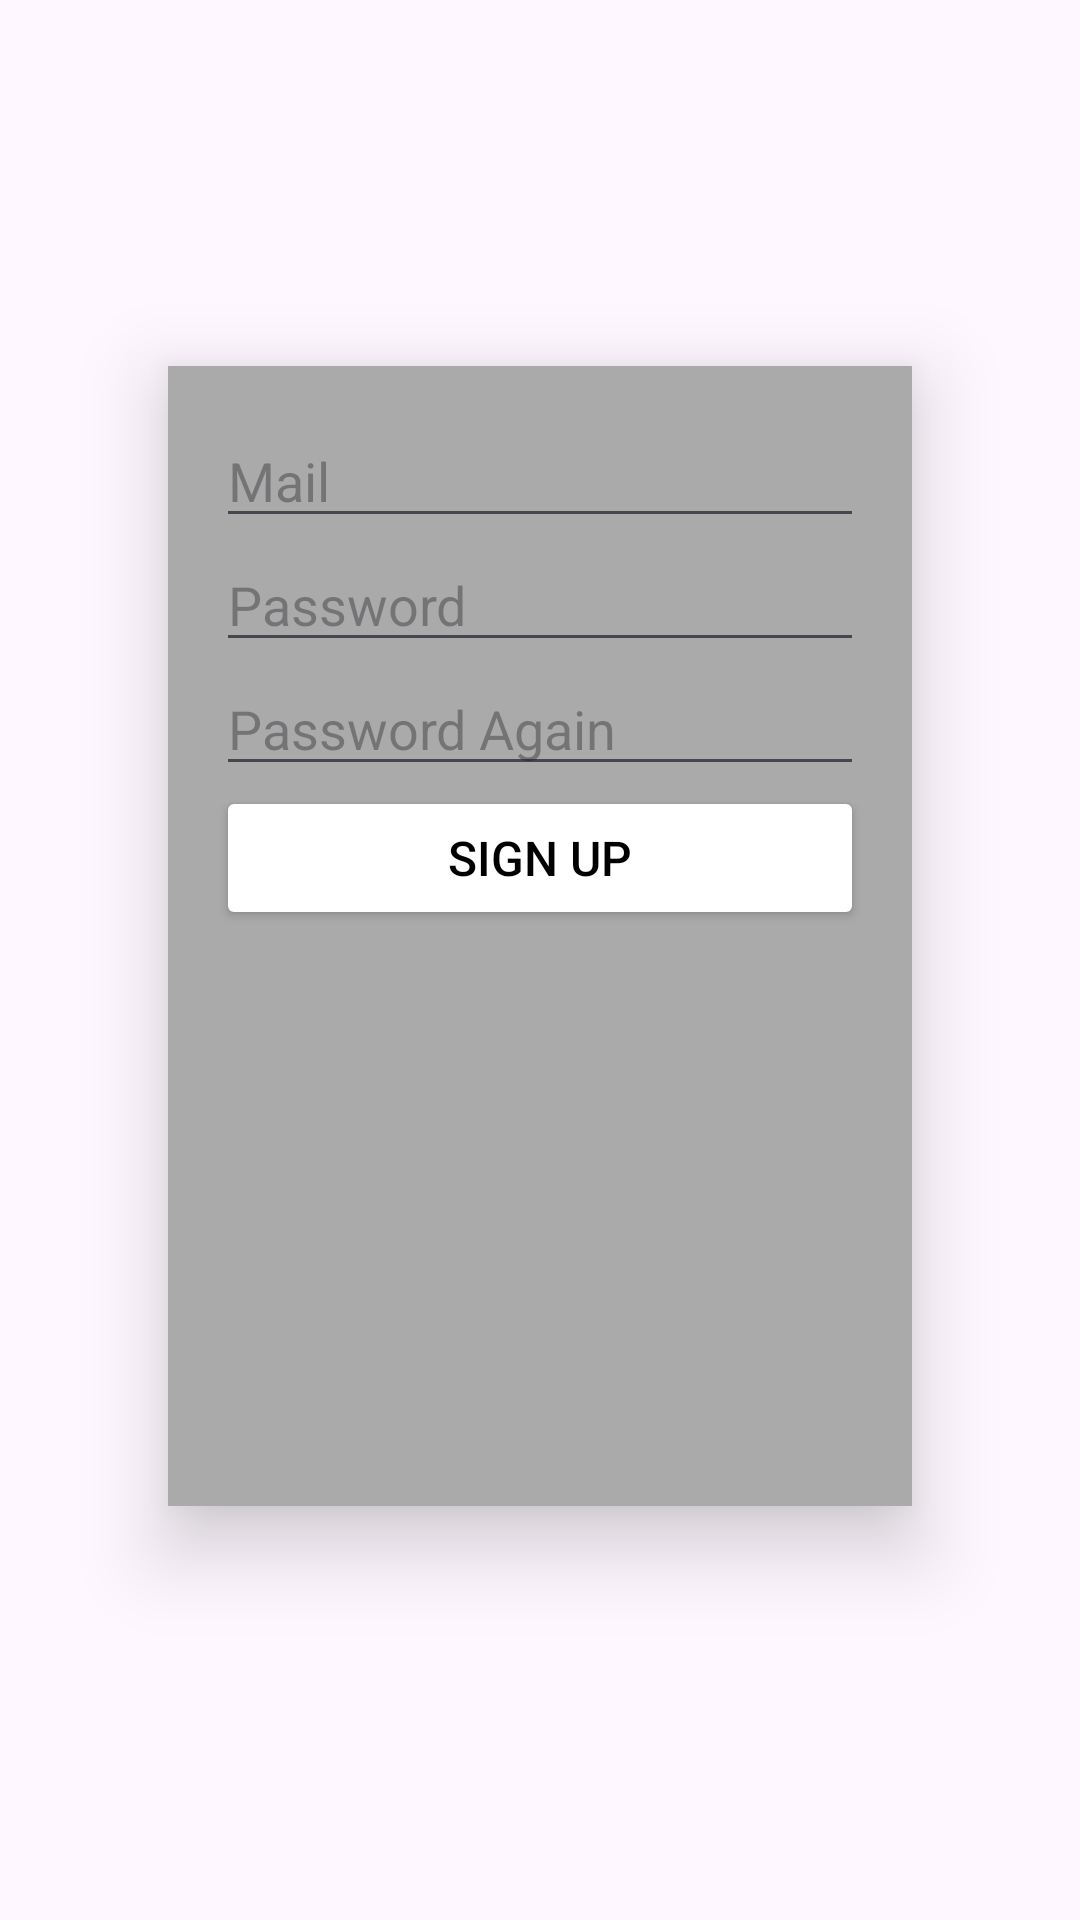

Here is an Android app screen rendered from its layout file. Give the layout XML and the strings, colors and styles it references.
<!-- AndroidManifest.xml: application theme Theme.furkan -->
<!-- res/layout/fragment_sign_up.xml -->
<LinearLayout
    xmlns:android="http://schemas.android.com/apk/res/android"
    xmlns:app="http://schemas.android.com/apk/res-auto"
    xmlns:tools="http://schemas.android.com/tools"
    android:layout_width="match_parent"
    android:layout_height="match_parent"
    android:gravity="center"
    android:orientation="vertical"
    android:padding="16dp">
    <LinearLayout

        android:layout_width="match_parent"
        android:layout_height="380dp"
        android:layout_marginStart="40dp"
        android:layout_marginEnd="40dp"
        android:layout_marginBottom="16dp"
        android:background="@android:color/darker_gray"
        android:elevation="16dp"
        android:orientation="vertical"
        android:padding="16dp">
    <EditText
        android:id="@+id/mailEditTextSignUp"
        android:layout_width="match_parent"
        android:layout_height="wrap_content"
        android:hint="@string/mail"
        android:inputType="textEmailAddress"
        android:textColor="@color/dark"
        android:textSize="18sp" />

    <EditText
        android:id="@+id/passwordEditText"
        android:layout_width="match_parent"
        android:layout_height="wrap_content"
        android:hint="@string/password"
        android:inputType="numberPassword"
        android:textColor="@color/dark"
        android:textSize="18sp" />

    <EditText
        android:id="@+id/passwordAgainEditText"
        android:layout_width="match_parent"
        android:layout_height="wrap_content"
        android:hint="@string/password_again"
        android:inputType="numberPassword"
        android:textColor="@color/dark"
        android:textSize="18sp" />

        <Button
            android:id="@+id/signUpButtonSignUp"
            android:layout_width="match_parent"
            android:layout_height="wrap_content"
            android:backgroundTint="@android:color/white"
            android:text="Sign Up"
            android:textColor="@android:color/black"
            android:textSize="16sp" />
    </LinearLayout>
</LinearLayout>
<!-- resources referenced by this layout -->
<resources>
  <color name="dark">#3e4160</color>
  <string name="mail">Mail</string>
  <string name="password">Password</string>
  <string name="password_again">Password Again</string>
  <style name="Theme.furkan" parent="Base.Theme.furkan" />
  <style name="Base.Theme.furkan" parent="Theme.Material3.DayNight.NoActionBar">
  
      </style>
</resources>
